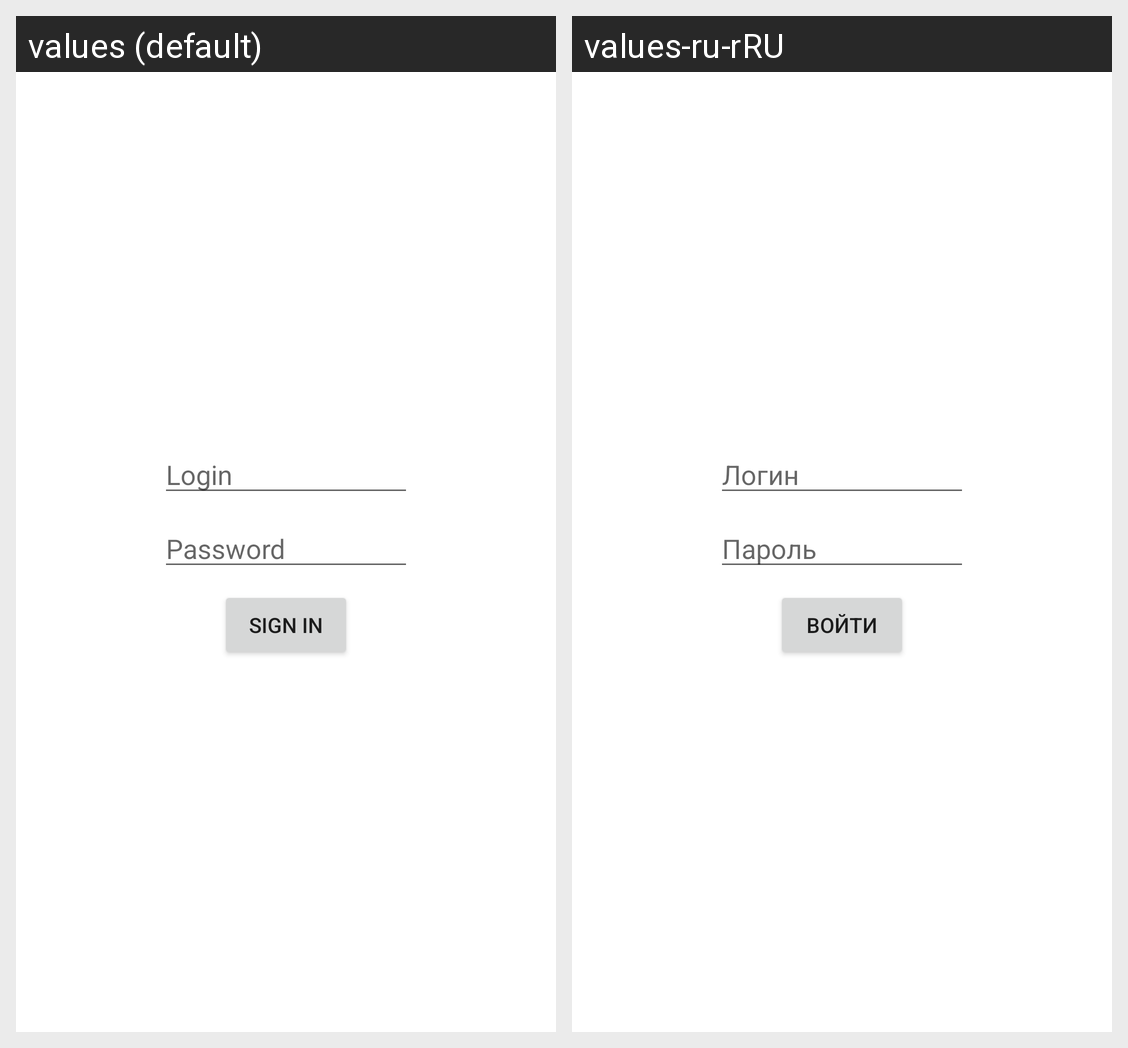

Strings drawn on this Android screen and how each of the app's shown locales translates them:
Android screen res/layout/fragment_sign_in.xml rendered under 2 locales, left to right: values (default), values-ru-rRU. Device: Nexus 5 (rendered at 1080×1920; each locale shown at half size, 540×960, under a caption strip naming it); theme Theme.NMedia.
Strings drawn on this screen, with the default value and each locale's value (text and hints the layout hard-codes, and strings that could not be matched under every locale, appear in the picture but are not listed):

login
  values: Login
  values-ru-rRU: Логин

password
  values: Password
  values-ru-rRU: Пароль

sign_in
  values: Sign In
  values-ru-rRU: Войти
